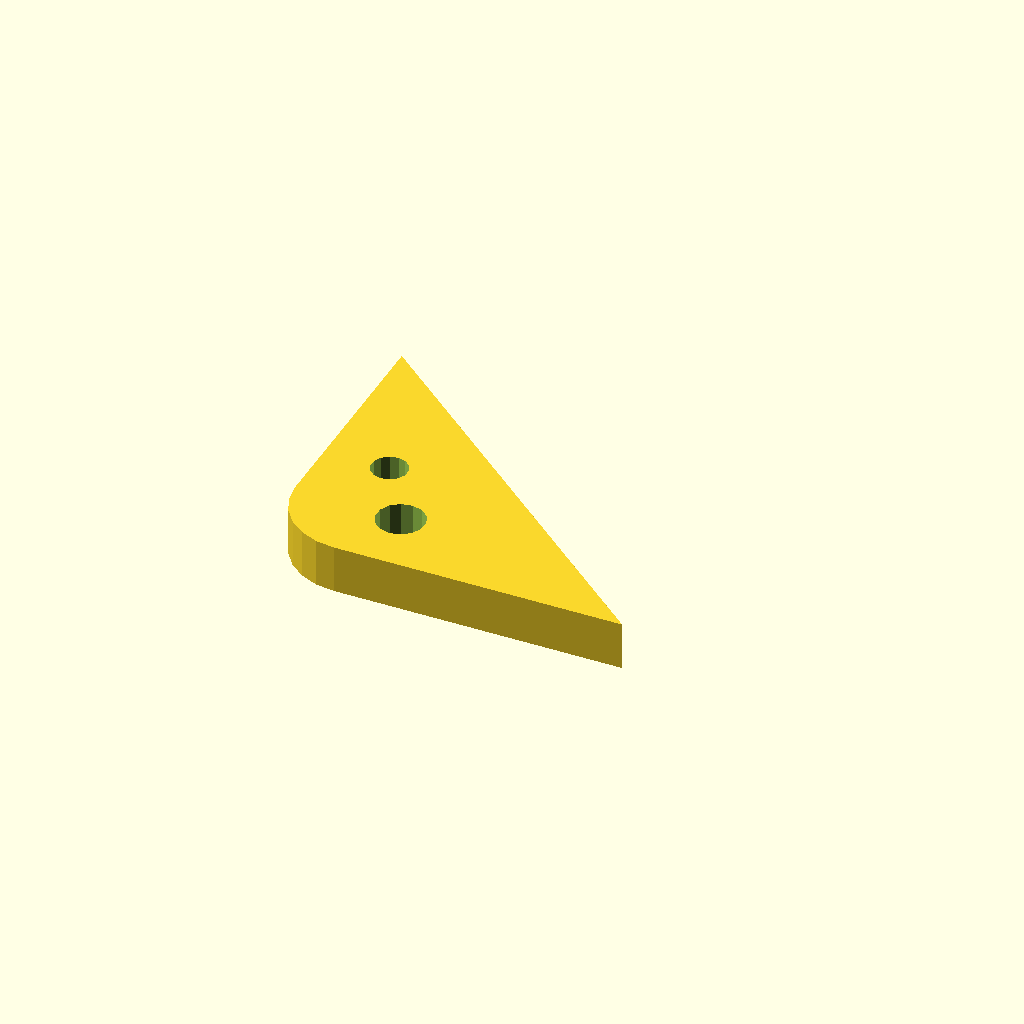
Cell 1: the model at its default parameters.
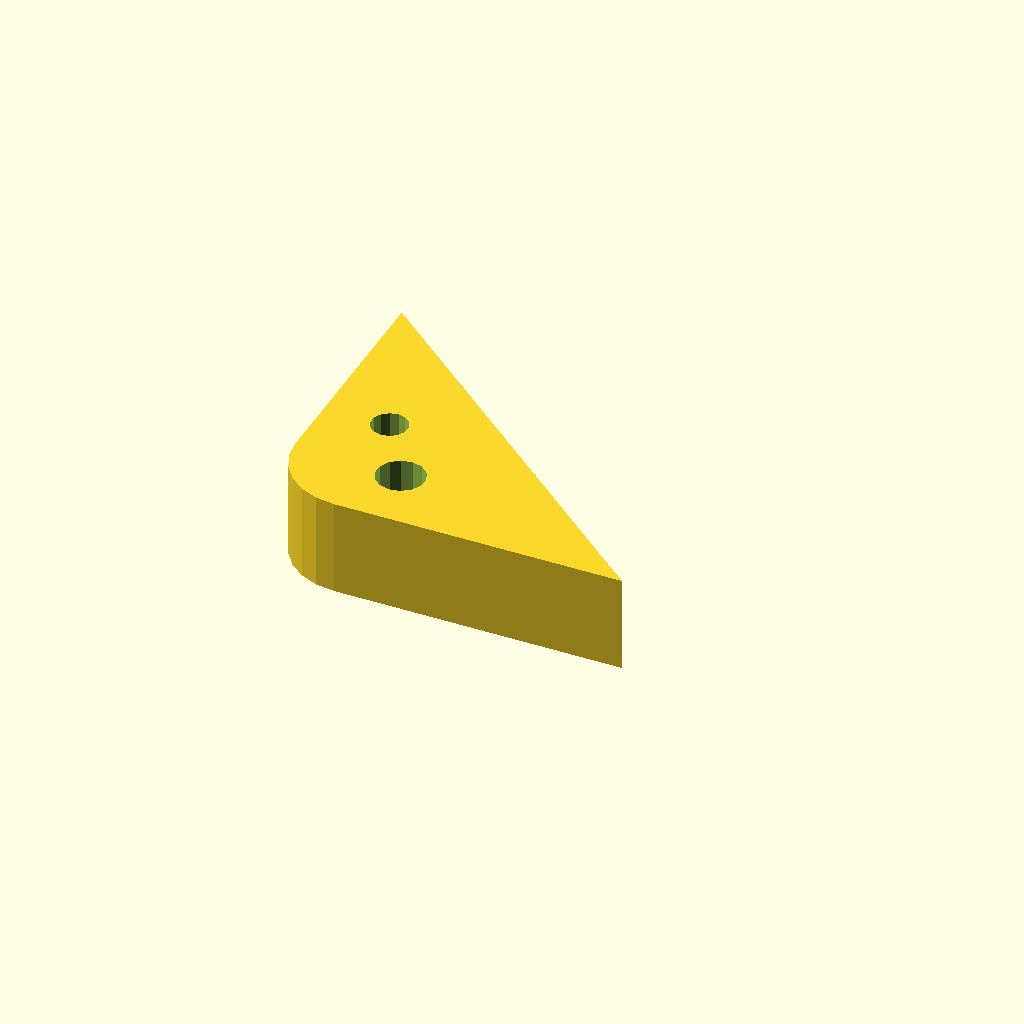
Cell 2: plate_t = 16 (everything else at default).
All cells are drawn from one camera (rotation 55°, 0°, 25°, orthographic, colour scheme Cornfield), so only the parameter changes between them.
The OpenSCAD source (optional_data/data/sketch4/bracketplates/part_0029.scad):
$fn = 32;

// ----------------------------------------------------------------------
// Bracket plate: corner pad 60 x 50, fillet R12
// ----------------------------------------------------------------------

// --- parameters (mm) ---
hole_r = 3;               // bolt hole radius
plate_t = 8;              // plate thickness, Z (extrusion height)
leg_a = 60;               // base leg
leg_b = 50;               // height leg
fillet_r = 12;            // right-angle fillet radius

hole_d1 = 2 * hole_r + 2;
hole_d2 = 2 * hole_r;

profile = [[12, 0], [60, 0], [0, 50], [0, 12], [0.409, 8.894], [1.608, 6], [3.515, 3.515], [6, 1.608], [8.894, 0.409]];  // primary outline, 9 points, counter clockwise
void_1 = [[21.927, 11.763], [21.207, 13.391], [19.851, 14.546], [18.13, 14.998], [16.382, 14.658], [14.955, 13.594], [14.131, 12.016], [14.073, 10.237], [14.793, 8.609], [16.149, 7.454], [17.87, 7.002], [19.618, 7.342], [21.045, 8.406], [21.869, 9.984]];  // mount hole 1, 14 points
void_2 = [[13.745, 23.072], [13.205, 24.293], [12.189, 25.159], [10.897, 25.498], [9.587, 25.244], [8.516, 24.445], [7.898, 23.262], [7.855, 21.928], [8.395, 20.707], [9.411, 19.841], [10.703, 19.502], [12.013, 19.756], [13.084, 20.555], [13.702, 21.738]];  // mount hole 2, 14 points

// --- the one profile operation ---
difference() {
  linear_extrude(height = plate_t) polygon(points = profile);
  translate([0, 0, -1])
    linear_extrude(height = plate_t + 2) polygon(points = void_1);
  translate([0, 0, -1])
    linear_extrude(height = plate_t + 2) polygon(points = void_2);
}
Parameter table extracted from the source (name, type, default, range or options):
hole_r: number, default 3
plate_t: number, default 8
leg_a: number, default 60
leg_b: number, default 50
fillet_r: number, default 12
